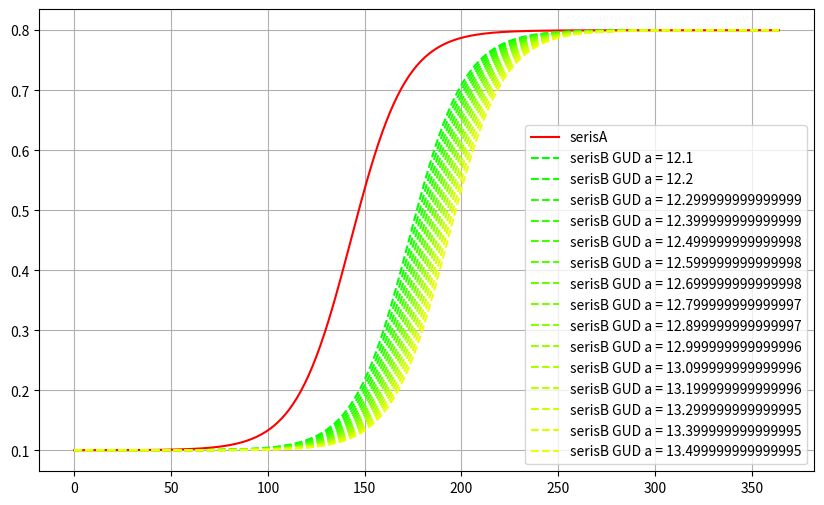
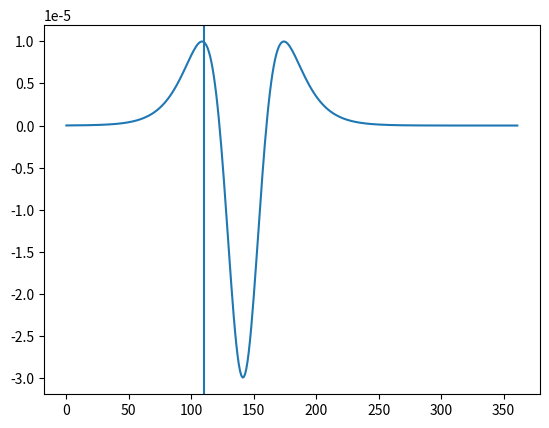
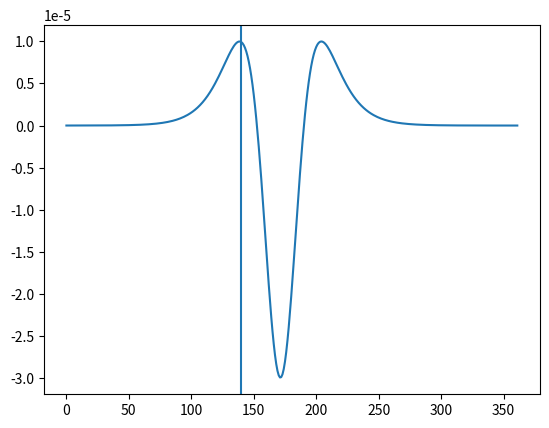
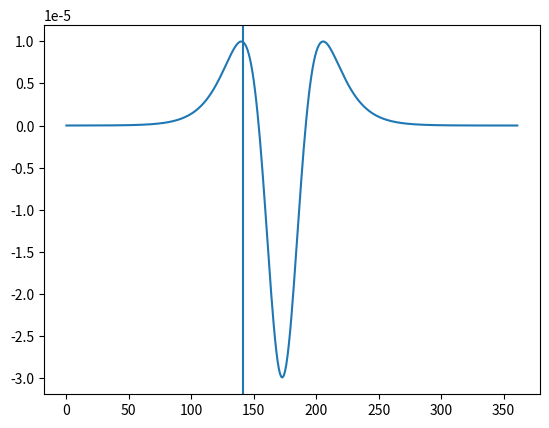
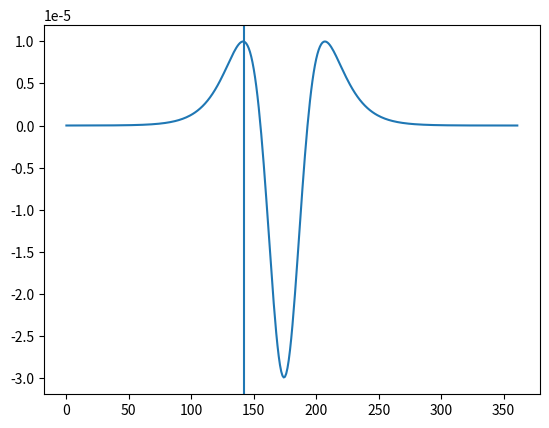
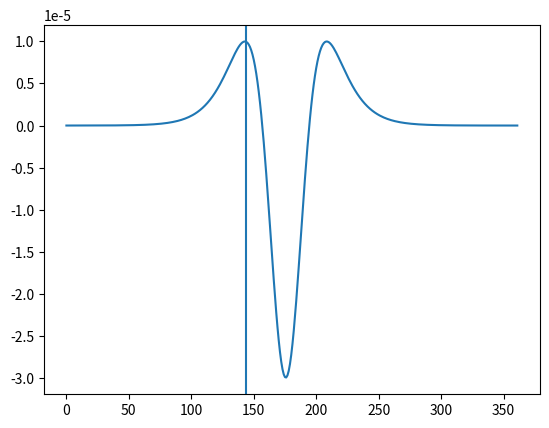
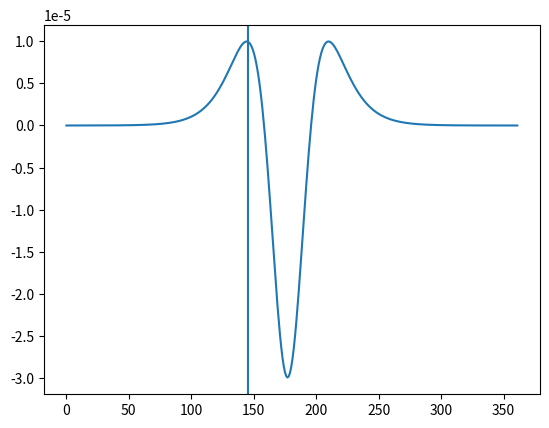
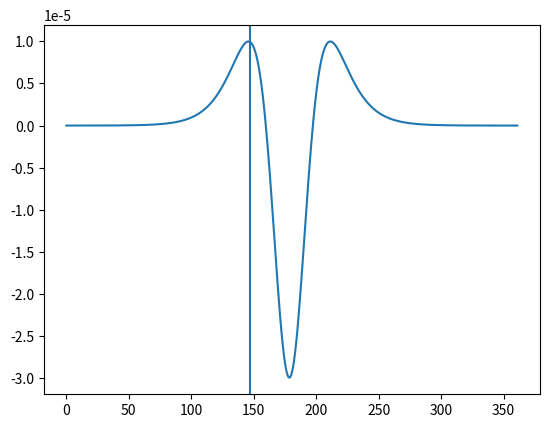
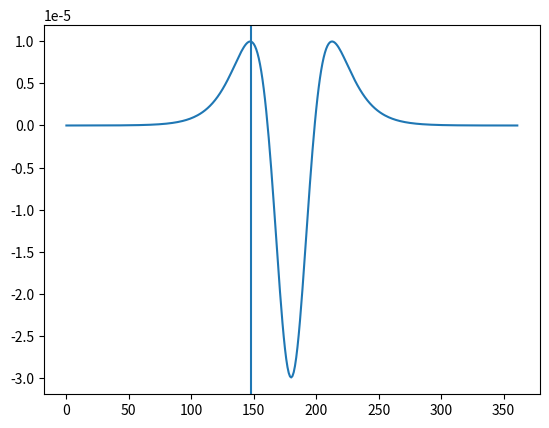
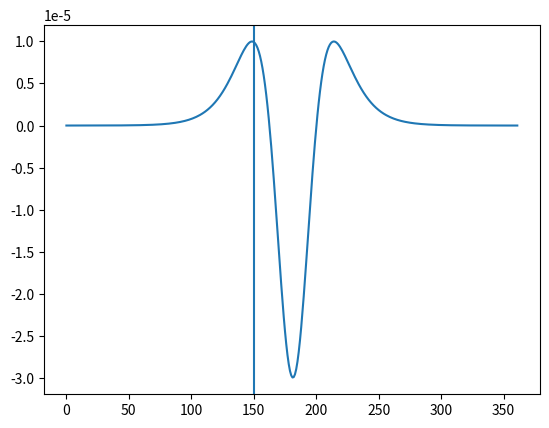
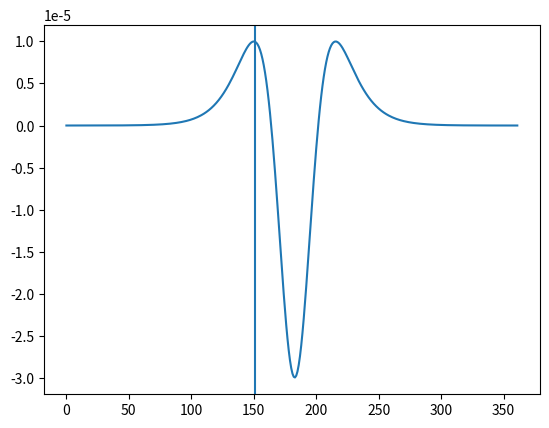
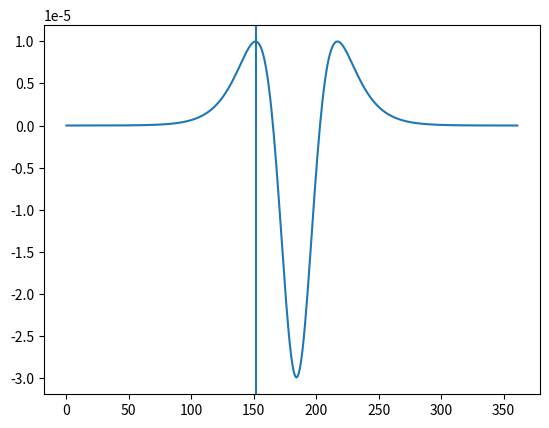
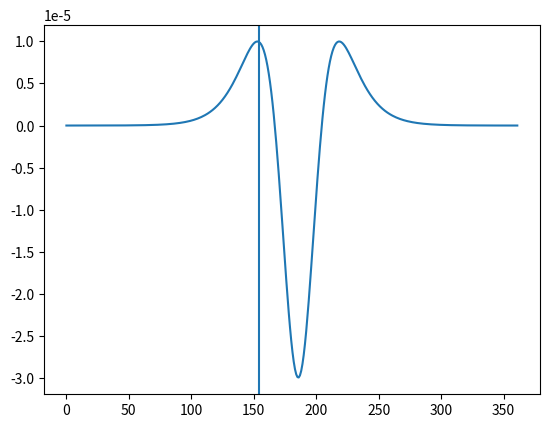
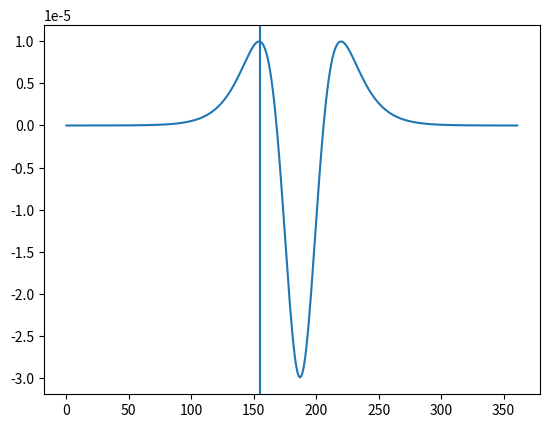
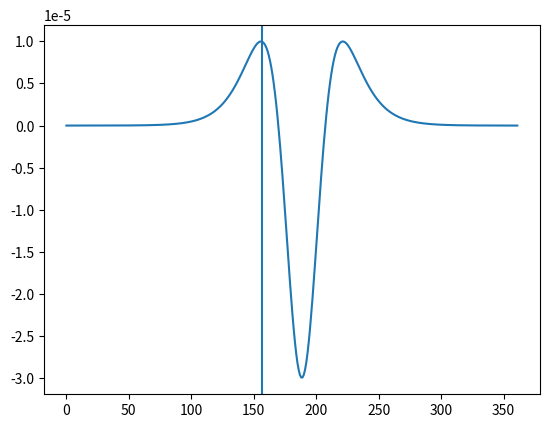
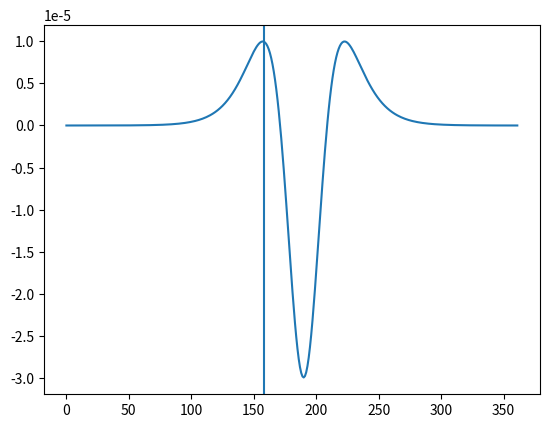

Recreate these plots in Python, in order.
# -*- coding: utf-8 -*-

import numpy as np
import matplotlib.pyplot as plt
from mpl_toolkits.axes_grid1 import make_axes_locatable

def getNDVITimeSeris(a,b,c,d,time):
    expValue = np.exp(a + b*time)
    timeseris = c/(1 + expValue) + d
    return(timeseris)

def getMatrixGUD(timeSeris):
    shape = np.shape(timeSeris)
    minusShape = list(shape)
    minusShape[-1] = minusShape[-1] - 1
    derivative = np.zeros(minusShape)
    #print(timeSeris)
    derivative = timeSeris[1:] - timeSeris[:-1]
    #print(derivative)
    derivative2 = derivative[1:] - derivative[:-1]
    derivative3 = derivative2[1:] - derivative2[:-1]
    GUD = getFirstMaxValue(derivative3)
    #return(GUD,derivative2,derivative,derivative3)
    #return(float(GUD) / ((shape[0] - 3)/shape[0]))
    return(GUD)

def getMixNDVI(timeSerisA, timeSerisB):
    fm = np.arange(0, 1.01, 0.1)
    mixNDVI = np.zeros([len(fm),len(timeSerisA)])
    for index,val in enumerate(fm):
        mixNDVI[index,:] =  val * timeSerisA\
            + (1 - val) * timeSerisB
    return(mixNDVI)
    
def getFirstMaxValue(line):
    valTemp = -1000
    for index,val in enumerate(line):
        if(val < valTemp):
            plt.figure()
            plt.plot(range(362),line)
            plt.axvline(index)
            return(index)
        else: valTemp = val

    print('error')
    return(-1)
    
'''

不变量为：
A:
    a:10
    b:-007
    d:0.1
B:
    a:12.1
    b:-007
    c:0.7
    d:0.1

(A，B地物有30天的返青期隔)
(返青期到成熟期所需要的时间不变)
(B地物NDVI的最大值变化)
(A,B地物NDVI的最小值不变)


变量为：
Fm:
    反应的是A，B两种地物类型混合程度对GUD的影像
c:
    最大值变化范围为：c_range = np.arange(0.3,0.81,0.1)
'''
'''
time = 365
timeX = np.arange(0,time,1)
a_A=10
a_B=12.1
b=-0.07
c = 0.7
d=0.1
a_range = np.arange(8.6,10.01,0.1)
b_range = np.arange(10,12.11,0.1)
Fm = np.arange(0,1.01,0.1)

serisB = getNDVITimeSeris(a_B,b,c,d,timeX)
serisAList = np.zeros([len(a_range),time])
for index,val in enumerate(a_range):
    serisAList[index,:] = getNDVITimeSeris(val,b,c,d,timeX)

plt.figure(figsize = (10,6))
plt.plot(timeX,serisB,'g',label= 'serisB')
for index,val in enumerate(a_range):
    plt.plot(timeX,serisAList[index,:],'r--',\
             label= 'serisA GUD a = ' + str(val),\
             color = (1,1 - index/(len(a_range)),0))
plt.grid()
plt.legend()
plt.show()


GUDserisB = getMatrixGUD(serisB)
minusMatrix = np.zeros([len(Fm),len(a_range)])
for indexi,vali in enumerate(Fm):
    for indexj,valj in enumerate(a_range):
        mixSeris = vali * serisB + (1 - vali)*serisAList[indexj,:]
        GUDmix = getMatrixGUD(mixSeris)
        minusMatrix[indexi,indexj] = GUDmix
        
plt.figure(figsize = (10,10))
ax = plt.gca()
im = ax.imshow(minusMatrix)
#print(im)
# create an axes on the right side of ax. The width of cax will be 5%
# of ax and the padding between cax and ax will be fixed at 0.05 inch.
ax.set_xlabel('GUD A\'s Shift');
ax.set_ylabel('Fa');
ax.set_xticks(range(len(a_range)))
ax.set_yticks(range(11))
ax.set_xticklabels(list(map(str,a_range)))
label = ['0%','10%','20%','30%','40%','50%','60%','70%','80%','90%','100%']
label.reverse()
ax.set_yticklabels(label)
plt.title('mix GUD')
divider = make_axes_locatable(ax)
cax = divider.append_axes("right", size="5%", pad=0.05)
plt.colorbar(im, cax=cax)
plt.show()
print(minusMatrix) 
print(minusMatrix.mean(axis = 1))
print()

plt.figure(figsize = (6,6))
temp = minusMatrix.mean(axis = 0)
plt.plot(range(len(a_range)),temp,'ro--')
ax = plt.gca()
ax.set_ylabel('mix GUD')
ax.set_xlabel('GUD A\'s Shift');
ax.set_xticks(range(len(a_range)))
ax.set_xticklabels(list(map(str,a_range)))

plt.show()
'''
time = 365
timeX = np.arange(0,time,1)
a_A=10
a_B=12.1
b=-0.07
c = 0.7
d=0.1
a_range = np.arange(12.1,13.51,0.1)
Fm = np.arange(0,1.01,0.1)

serisB = getNDVITimeSeris(a_A,b,c,d,timeX)
serisAList = np.zeros([len(a_range),time])
for index,val in enumerate(a_range):
    serisAList[index,:] = getNDVITimeSeris(val,b,c,d,timeX)

plt.figure(figsize = (10,6))
plt.plot(timeX,serisB,'r',label= 'serisA')
for index,val in enumerate(a_range):
    plt.plot(timeX,serisAList[index,:],'r--',\
             label= 'serisB GUD a = ' + str(val),\
             color = (index/(len(a_range)),1,0))
plt.grid()
plt.legend()
plt.show()


GUDserisB = getMatrixGUD(serisB)
minusMatrix = np.zeros([len(Fm),len(a_range)])
for indexi,vali in enumerate(Fm):
    for indexj,valj in enumerate(a_range):
        mixSeris = vali * serisB + (1 - vali)*serisAList[indexj,:]
        GUDmix = getMatrixGUD(mixSeris)
        minusMatrix[indexi,indexj] = GUDmix
        
plt.figure(figsize = (10,10))
ax = plt.gca()
im = ax.imshow(minusMatrix)
#print(im)
# create an axes on the right side of ax. The width of cax will be 5%
# of ax and the padding between cax and ax will be fixed at 0.05 inch.
ax.set_xlabel('GUD A\'s Shift');
ax.set_ylabel('Fb');
ax.set_xticks(range(len(a_range)))
ax.set_yticks(range(11))
ax.set_xticklabels(list(map(str,a_range)))
label = ['0%','10%','20%','30%','40%','50%','60%','70%','80%','90%','100%']
label.reverse()
ax.set_yticklabels(label)
plt.title('mix GUD')
divider = make_axes_locatable(ax)
cax = divider.append_axes("right", size="5%", pad=0.05)
plt.colorbar(im, cax=cax)
plt.show()
print(minusMatrix) 
print(minusMatrix.mean(axis = 1))
print()

plt.figure(figsize = (6,6))
temp = minusMatrix.mean(axis = 0)
plt.plot(range(len(a_range)),temp,'ro--')
ax = plt.gca()
ax.set_ylabel('mix GUD')
ax.set_xlabel('GUD B\'s Shift');
ax.set_xticks(range(len(a_range)))
ax.set_xticklabels(list(map(str,a_range)))

plt.show()

        